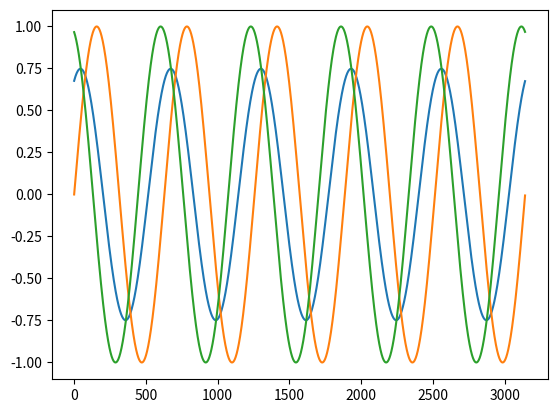

Reproduce this figure in Python.
#coding=utf-8
from matplotlib import pyplot as plt
import numpy as np
import random
def show(ys):
    for y in ys:
        x = np.array(list(range(0, len(y))),dtype=np.float32)
        plt.plot(x,y)
    plt.show()

pass
x0 = np.arange(0,np.pi*10,0.01)
x1 = np.arange(0,np.pi*10,0.01)
y0 = np.sin(x0)
y1 = np.sin(x1+np.pi*0.3+np.pi*0.3*random.random())
y = y1*0.7+y0*0.5
show([y,y0,y1])
